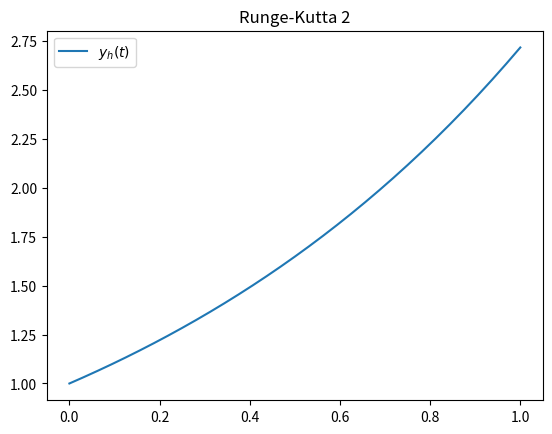

Generate this figure with matplotlib:
#!/bin/python3
#! -*- coding: utf-8 -*-
import matplotlib.pyplot as plt
import numpy as np

def f(x):
    return x

t0 = 0
tf = 1
nt = 32
dt = (tf-t0)/nt
t  = np.linspace(t0, tf, nt+1, endpoint=True)

y0 = 1
y  = np.asarray([y0])

for _ in range(nt):
    k1 = y[-1] + dt/2*f(y[-1])
    k2 = f(k1)
    y = np.hstack((y, [y[-1] + dt*k2]))

plt.plot(t, y, label="$y_h(t)$")
plt.legend()
plt.title("Runge-Kutta 2")
plt.savefig("sol.jpg")
